pico-8 play session: hold → + tap 🅾

[t = 1 s] hold → ~1s, tap 🅾 ~2×
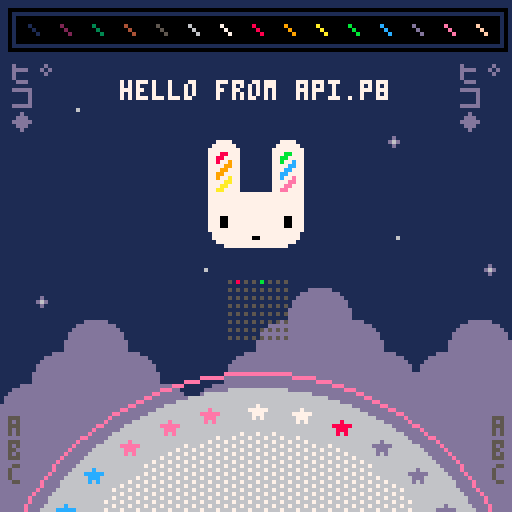
[t = 2 s] hold → ~2s, tap 🅾 ~4×
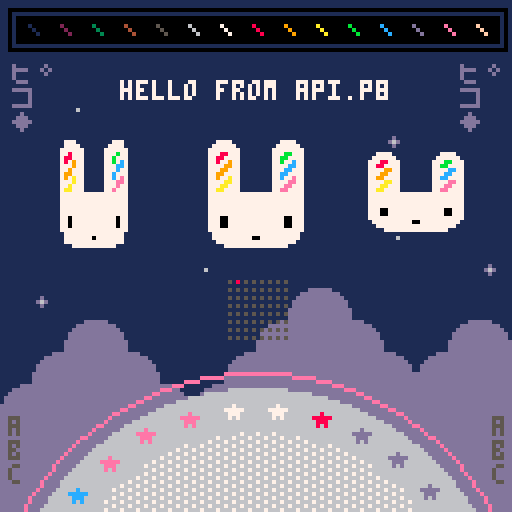
[t = 4 s] hold → ~4s, tap 🅾 ~7×
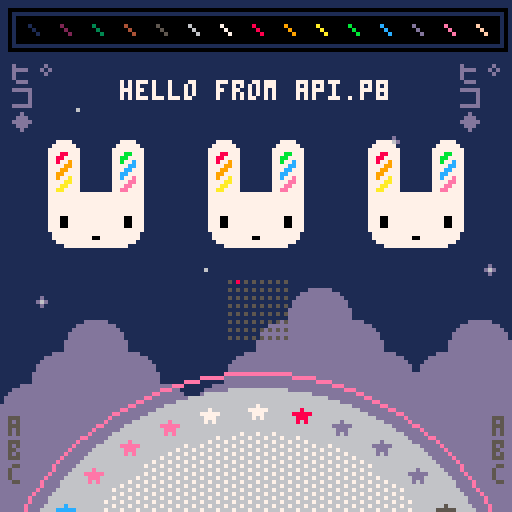
[t = 6 s] hold → ~6s, tap 🅾 ~10×
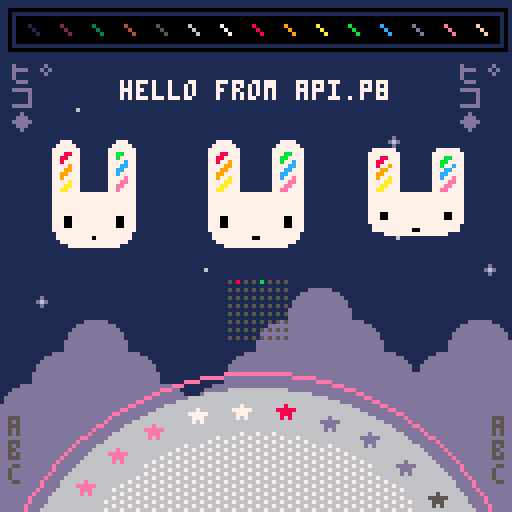
[t = 8 s] hold → ~8s, tap 🅾 ~14×
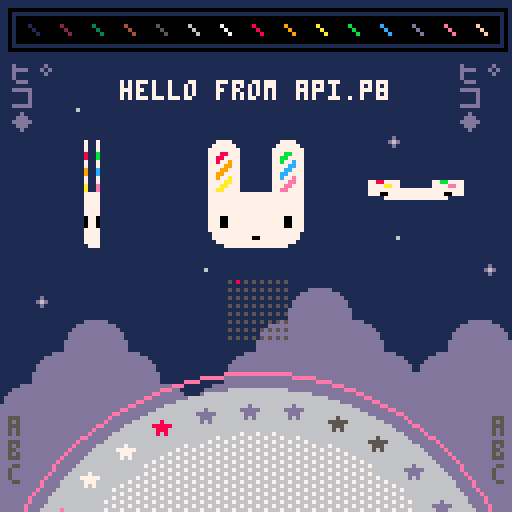

pico-8 cartridge
version 19
__lua__
-- api.p8 by zep
-- demos most api functions

-- _draw() called once per frame
function _draw()
	
	-- clear screen to dark blue
	cls(1)
	
	-- ❎: mess with camera / clipping
	camera() -- reset
	if (btn(❎)) then
	 camera(cos(t()/6)*20,0)
	 clip(4,16,120,96)--x,y,w,h
	end
	
	-- draw whole map
	map()
	
	-- circles  x,y,radius,col
	circfill(64,160,63,6)
	circ(64,160,67,14)
	
	-- with fill pattern
	fillp(░)
	circfill(64,160,52,7)
	fillp() -- reset
	
	-- rectangles x0,y0,x1,y1,col
	rectfill(4,4,124,10,0)
	rect(2,2,126,12,0)
	
	-- lines: x0,y0,x1,y1,col
	-- (palette at top)
	for i=1,15 do
	 line(i*8-1, 6, i*8+1, 8, i)
	end
	
	-- strings
 
	num=8
	str="hello "
	str..="from api.p"..num
	str_len=#str
	
	-- print: str,x,y,col
	print(str, 64-str_len*2, 20, 7)
	
	-- tables / arrays
	
	tbl={"a"} -- single element
	
	add(tbl,"b") -- add to end
	add(tbl,"d")
	add(tbl,"c")
	del(tbl,"d") --remove by value
	
	-- iterate over the table
	-- (draw letters bottom left)
	cursor(2,104,5) -- x,y,col
	foreach(tbl,print)
	
	-- another way to iterate
	cursor(123,104,5)
	for i in all(tbl) do
	 print(i)
	end
	
	-- iterate with a for loop
	-- starts at index 1! (not 0)
	tbl={"ヒ゜","コ","◆"}
	
	for i=1,#tbl do
	 print(tbl[i],2,  10+i*6,13)
	 print(tbl[i],114,10+i*6,13)
	end
	
	
	-- draw sprites
	palt(2,true) --draw transparent
	palt(0,false)--draw solid (eyes)
	spr(2,48,32,4,4)
	
	-- stretched sprites
	-- (spinning bunnys)
	
	-- w: width to draw
	-- (1 turn ever 2 seconds)
	w = cos(t()/2) * 32
	
	-- draw back sides indigo
	if (w < 0) pal(7,13)
	
	--[[
	sspr: stretch sprite
	■ first 4 parameters specify
	  the source rect (x,y,w,h)
	■ last 4 params specify the
	  rectangle to draw (x,y,w,h)
	--]]
	sspr(16,0,32,32,
	    24-w/2,32,w,32)
	-- re-use w to mean height
	-- for vertical spinning
	sspr(16,0,32,32,
	    88,48-w/2,32,w)
	
	pal() -- reset palette
	
	-- rotating star sprites
	for i=0,31 do
	
	 -- angle based on time
	 local a=(i+t()*2)/32
	 
	 -- screen position
	 sx=64 +cos(a)*57 - 4
	 sy=160+sin(a)*57 - 4
	 
	 -- grab pixels from spritesheet
	 -- to use as color
	 ssx = 64+i%16   -- x location
	 col=sget(ssx,0) -- grab it
	 
	 -- draw star in that color
	 pal(7,col) -- (remap white)
	 spr(16, sx,sy)
	 
	end
	pal() -- reset
	
	-- draw state of buttons
	for pl=0,7 do
		for b=0,7 do
		 sx=57+b*2
		 sy=70+pl*2
		 col=5
		 if (btn(b,pl)) col=b+7
		 pset(sx,sy,col)
		end
	end

end

-- _update(): called 30 fps
-- (use _update60 for 60fps)
function _update()
	
	-- button pressed: play a sfx
	if (btnp(🅾️)) then
		sfx(0)
	end
	
end

-- _init() called once at start
function _init()
	
	-- music loops every 4 patterns
	-- because the loop-back flag
	-- is set on pattern 3
	music(0)
	
end
__gfx__
00000000000000002222222222222222222222222222222200000dddddd00000ddd877eeecccdd55000000000000000000000000000000000000000000000000
000000000000000022222222222222222222222222222222000dddddddddd0000000000000000000000000000000000000000000000000000000000000000000
00700700000000002222222222222222222222222222222200dddddddddddd000000000000000000000000000000000000000000000000000000000000000000
0007700000000000222222777722222222222277772222220dddddddddddddd00000000000000000000000000000000000000000000000000000000000000000
0007700000000000222227777772222222222777777222220dddddddddddddd00000000000000000000000000000000000000000000000000000000000000000
007007000000000022227777777722222222777777772222dddddddddddddddd0000000000000000000000000000000000000000000000000000000000000000
000000000000000022227778877722222222777bb7772222dddddddddddddddd0000000000000000000000000000000000000000000000000000000000000000
00000000000000002222778877772222222277bb77772222dddddddddddddddd0000000000000000000000000000000000000000000000000000000000000000
00000000000000002222778779772222222277b77c772222dddddddd000000000000000000000000000000000000000000000000000000000000000000000000
0000000000000000222277779977222222227777cc772222dddddddd000000000000000000000000000000000000000000000000000000000000000000000000
000070000000000022227779977722222222777cc7772222dddddddd000000000000000000000000000000000000000000000000000000000000000000000000
00777770000000002222779977772222222277cc77772222dddddddd000000000000000000000000000000000000000000000000000000000000000000000000
0007770000000000222277977a772222222277c77e772222dddddddd000000000000000000000000000000000000000000000000000000000000000000000000
000707000000000022227777aa77222222227777ee772222dddddddd000000000000000000000000000000000000000000000000000000000000000000000000
00000000000000002222777aa77722222222777ee7772222dddddddd000000000000000000000000000000000000000000000000000000000000000000000000
0000000000000000222277aa77772222222277ee77772222dddddddd000000000000000000000000000000000000000000000000000000000000000000000000
00000000000000002222777777777777777777777777222200000000000000000000000000000000000000000000000000000000000000000000000000000000
00000000000000002222777777777777777777777777222200000000000000000000000000000000000000000000000000000000000000000000000000000000
00000000000000002222777777777777777777777777222200d00000000000000000000000000000000000000000000000000000000000000000000000000000
0000000000000000222277777777777777777777777722220d6d0000000600000000000000000000000000000000000000000000000000000000000000000000
00000000000000002222777777777777777777777777222200d00000000000000000000000000000000000000000000000000000000000000000000000000000
00000000000000002222777777777777777777777777222200000000000000000000000000000000000000000000000000000000000000000000000000000000
00000000000000002222777007777777777777700777222200000000000000000000000000000000000000000000000000000000000000000000000000000000
00000000000000002222777007777777777777700777222200000000000000000000000000000000000000000000000000000000000000000000000000000000
00000000000000002222777007777777777777700777222200000000000000000000000000000000000000000000000000000000000000000000000000000000
00000000000000002222777777777777777777777777222200000000000000000000000000000000000000000000000000000000000000000000000000000000
00000000000000002222277777777777777777777772222200000000000000000000000000000000000000000000000000000000000000000000000000000000
00000000000000002222277777777770077777777772222200000000000000000000000000000000000000000000000000000000000000000000000000000000
00000000000000002222227777777777777777777722222200000000000000000000000000000000000000000000000000000000000000000000000000000000
00000000000000002222222277777777777777772222222200000000000000000000000000000000000000000000000000000000000000000000000000000000
00000000000000002222222222222222222222222222222200000000000000000000000000000000000000000000000000000000000000000000000000000000
00000000000000002222222222222222222222222222222200000000000000000000000000000000000000000000000000000000000000000000000000000000
__map__
0000000000000000000000000000000000000000000000000000000000000000000000000000000000000000000000000000000000000000000000000000000000000000000000000000000000000000000000000000000000000000000000000000000000000000000000000000000000000000000000000000000000000000
0000000000000000000000000000000000000000000000000000000000000000000000000000000000000000000000000000000000000000000000000000000000000000000000000000000000000000000000000000000000000000000000000000000000000000000000000000000000000000000000000000000000000000
0000000000000000000000000000000000000000000000000000000000000000000000000000000000000000000000000000000000000000000000000000000000000000000000000000000000000000000000000000000000000000000000000000000000000000000000000000000000000000000000000000000000000000
0000270000000000000000000000000000000000000000000000000000000000000000000000000000000000000000000000000000000000000000000000000000000000000000000000000000000000000000000000000000000000000000000000000000000000000000000000000000000000000000000000000000000000
0000000000000000000000002600000000000000000000000000000000000000000000000000000000000000000000000000000000000000000000000000000000000000000000000000000000000000000000000000000000000000000000000000000000000000000000000000000000000000000000000000000000000000
0000000000000000002700000000000000000000000000000000000000000000000000000000000000000000000000000000000000000000000000000000000000000000000000000000000000000000000000000000000000000000000000000000000000000000000000000000000000000000000000000000000000000000
0000000000000000000000000000000000000000000000000000000000000000000000000000000000000000000000000000000000000000000000000000000000000000000000000000000000000000000000000000000000000000000000000000000000000000000000000000000000000000000000000000000000000000
0000000000000000000000002700000000000000000000000000000000000000000000000000000000000000000000000000000000000000000000000000000000000000000000000000000000000000000000000000000000000000000000000000000000000000000000000000000000000000000000000000000000000000
0000000000002700000000000000002600000000000000000000000000000000000000000000000000000000000000000000000000000000000000000000000000000000000000000000000000000000000000000000000000000000000000000000000000000000000000000000000000000000000000000000000000000000
0026000000000000000607000000000000000000000000000000000000000000000000000000000000000000000000000000000000000000000000000000000000000000000000000000000000000000000000000000000000000000000000000000000000000000000000000000000000000000000000000000000000000000
0000060700000000061616070000060700000000000000000000000000000000000000000000000000000000000000000000000000000000000000000000000000000000000000000000000000000000000000000000000000000000000000000000000000000000000000000000000000000000000000000000000000000000
0006161607000006161616160706161600000000000000000000000000000000000000000000000000000000000000000000000000000000000000000000000000000000000000000000000000000000000000000000000000000000000000000000000000000000000000000000000000000000000000000000000000000000
0616161616070616161616161616161600000000000000000000000000000000000000000000000000000000000000000000000000000000000000000000000000000000000000000000000000000000000000000000000000000000000000000000000000000000000000000000000000000000000000000000000000000000
1616161616161616161616161616161600000000000000000000000000000000000000000000000000000000000000000000000000000000000000000000000000000000000000000000000000000000000000000000000000000000000000000000000000000000000000000000000000000000000000000000000000000000
1616161616161616161616161616161600000000000000000000000000000000000000000000000000000000000000000000000000000000000000000000000000000000000000000000000000000000000000000000000000000000000000000000000000000000000000000000000000000000000000000000000000000000
1616161616161616161616161616161600000000000000000000000000000000000000000000000000000000000000000000000000000000000000000000000000000000000000000000000000000000000000000000000000000000000000000000000000000000000000000000000000000000000000000000000000000000
